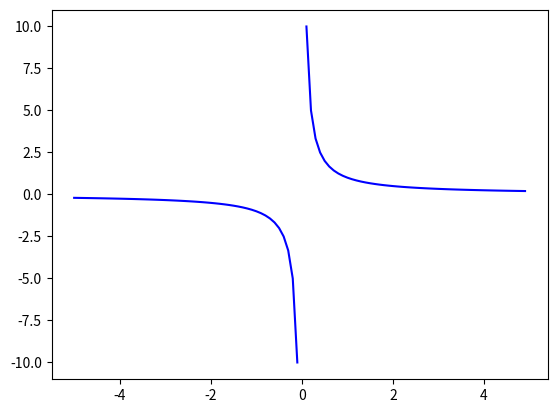

The script that saved this image:
import matplotlib.pyplot as plt
import math

x = []
y = []

for i in range(-50, 0):
    if i == 0:
        continue
    num = i / 10
    x.append(num)
    y.append(1 / num)

plt.plot(x, y, color="blue")

x = []
y = []

for i in range(0, 50):
    if i == 0:
        continue
    num = i / 10
    x.append(num)
    y.append(1 / num)

plt.plot(x, y, color="blue")
plt.show()
